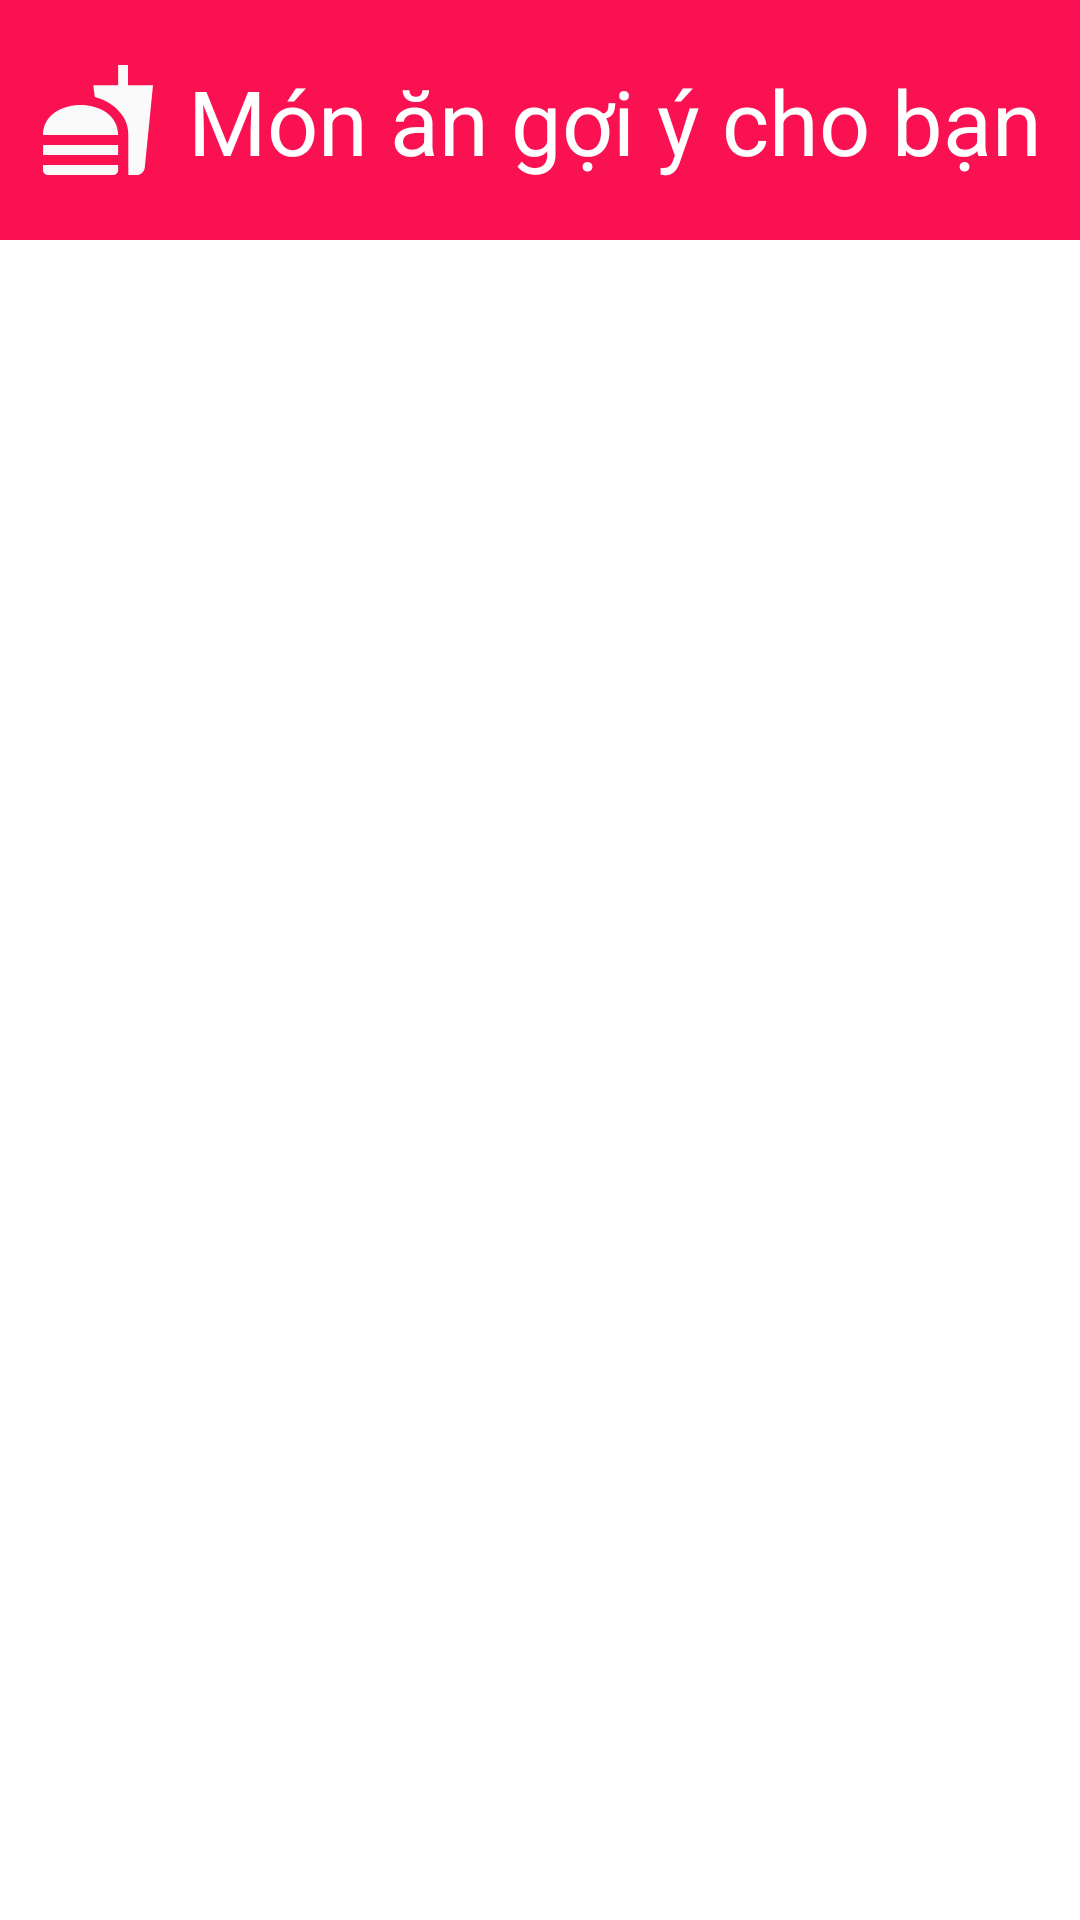

Produce the Android XML layout that renders to this screen, including the resource entries it uses.
<!-- AndroidManifest.xml: application theme Theme.ManageBodyCondition -->
<!-- res/layout/layout_monangoiy.xml -->
<?xml version="1.0" encoding="utf-8"?>
<LinearLayout
    xmlns:android="http://schemas.android.com/apk/res/android" android:layout_width="match_parent"
    android:layout_height="match_parent"
    android:orientation="vertical">

    <LinearLayout
        android:layout_width="match_parent"
        android:layout_height="80dp"
        android:orientation="horizontal"
        android:gravity="center"
        android:background="@color/background">
        <ImageView
            android:layout_width="40dp"
            android:layout_height="40dp"
            android:src="@drawable/ic_baseline_fastfood_24"/>
        <TextView
            android:layout_width="wrap_content"
            android:layout_height="40dp"
            android:layout_marginLeft="10dp"
            android:text="Món ăn gợi ý cho bạn"
            android:textSize="30dp"
            android:textColor="@color/white"/>
    </LinearLayout>
    <LinearLayout
        android:layout_width="match_parent"
        android:layout_height="570dp">
        <ListView
            android:id="@+id/lv_monan"
            android:layout_width="match_parent"
            android:layout_height="match_parent"/>
    </LinearLayout>
    <Button
        android:id="@+id/btn_quitgoiy"
        android:layout_width="100dp"
        android:layout_height="55dp"
        android:layout_marginRight="30dp"
        android:layout_gravity="end"
        android:backgroundTint="@color/background"
        android:text="quit" />


</LinearLayout>
<!-- resources referenced by this layout -->
<resources>
  <color name="background">#FA1152</color>
  <color name="white">#FFFFFFFF</color>
  <!-- drawable ic_baseline_fastfood_24 (drawable) -->
  <vector android:height="24dp" android:tint="#FBFAFA"
      android:viewportHeight="24" android:viewportWidth="24"
      android:width="24dp" xmlns:android="http://schemas.android.com/apk/res/android">
      <path android:fillColor="@android:color/white" android:pathData="M18.06,22.99h1.66c0.84,0 1.53,-0.64 1.63,-1.46L23,5.05h-5L18,1h-1.97v4.05h-4.97l0.3,2.34c1.71,0.47 3.31,1.32 4.27,2.26 1.44,1.42 2.43,2.89 2.43,5.29v8.05zM1,21.99L1,21h15.03v0.99c0,0.55 -0.45,1 -1.01,1L2.01,22.99c-0.56,0 -1.01,-0.45 -1.01,-1zM16.03,14.99c0,-8 -15.03,-8 -15.03,0h15.03zM1.02,17h15v2h-15z"/>
  </vector>
  <style name="Theme.ManageBodyCondition" parent="Theme.MaterialComponents.DayNight.NoActionBar">
          
          <item name="colorPrimary">@color/purple_500</item>
          <item name="colorPrimaryVariant">@color/purple_700</item>
          <item name="colorOnPrimary">@color/white</item>
          
          <item name="colorSecondary">@color/teal_200</item>
          <item name="colorSecondaryVariant">@color/teal_700</item>
          <item name="colorOnSecondary">@color/black</item>
          
          <item name="android:statusBarColor" tools:targetApi="l">?attr/colorPrimaryVariant</item>
          
      </style>
  <color name="purple_500">#FF6200EE</color>
  <color name="purple_700">#FF3700B3</color>
  <color name="teal_200">#FF03DAC5</color>
  <color name="teal_700">#FF018786</color>
  <color name="black">#FF000000</color>
</resources>
